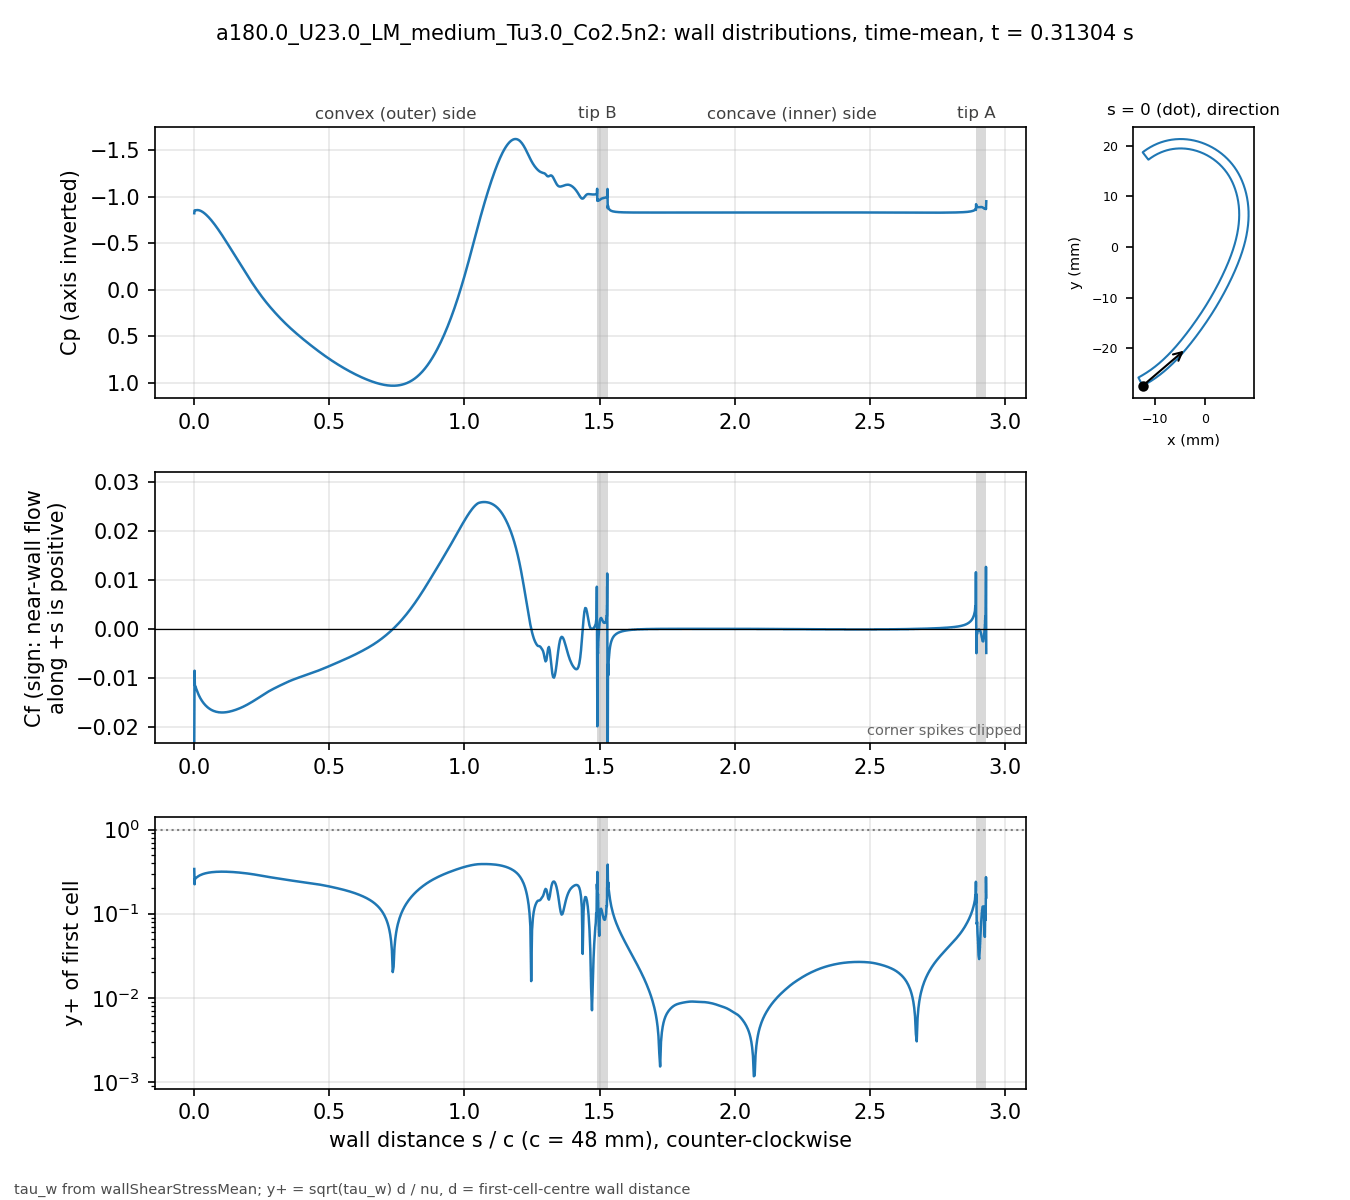

The table this chart was drawn from, first rows:
# a180.0_U23.0_LM_medium_Tu3.0_Co2.5n2 t…, p_inf=0; Cf signed by near-wall flow dir…
patch, s_over_c, x_m, y_m, Cp, Cf, yplus, d_first_m
blade, 0.000000, -0.01234, -0.02743, -0.8208, -0.02341, 0.34, 2.0713e-06
blade, 0.001059, -0.0123, -0.02741, -0.852, -0.008568, 0.2234, 2.2499e-06
blade, 0.002253, -0.01225, -0.02738, -0.8519, -0.01154, 0.2593, 2.2501e-06
blade, 0.003600, -0.01219, -0.02735, -0.8513, -0.01173, 0.2614, 2.2503e-06
blade, 0.005118, -0.01213, -0.02732, -0.8532, -0.01183, 0.2625, 2.2499e-06
blade, 0.006829, -0.01205, -0.02728, -0.8538, -0.0122, 0.2667, 2.25e-06
blade, 0.008759, -0.01197, -0.02723, -0.8546, -0.01248, 0.2696, 2.2501e-06
blade, 0.01094, -0.01188, -0.02718, -0.855, -0.01281, 0.2732, 2.25e-06
blade, 0.01339, -0.01178, -0.02713, -0.8548, -0.01315, 0.2768, 2.2501e-06
blade, 0.01615, -0.01166, -0.02706, -0.8538, -0.0135, 0.2804, 2.2498e-06
blade, 0.01918, -0.01154, -0.02699, -0.8516, -0.01385, 0.284, 2.2495e-06
blade, 0.0223, -0.01141, -0.02691, -0.8483, -0.01418, 0.2874, 2.2499e-06
blade, 0.02543, -0.01128, -0.02684, -0.8441, -0.01447, 0.2904, 2.2499e-06
blade, 0.02855, -0.01115, -0.02676, -0.839, -0.01475, 0.2931, 2.2499e-06
blade, 0.03168, -0.01102, -0.02668, -0.8333, -0.01499, 0.2956, 2.2502e-06
blade, 0.0348, -0.01089, -0.0266, -0.8269, -0.01522, 0.2979, 2.2504e-06
blade, 0.03793, -0.01077, -0.02652, -0.8199, -0.01543, 0.2999, 2.2505e-06
blade, 0.04105, -0.01064, -0.02644, -0.8123, -0.01562, 0.3018, 2.2503e-06
blade, 0.04417, -0.01051, -0.02636, -0.8042, -0.0158, 0.3034, 2.2501e-06
blade, 0.0473, -0.01039, -0.02628, -0.7956, -0.01596, 0.3049, 2.2498e-06
blade, 0.05042, -0.01026, -0.0262, -0.7865, -0.01611, 0.3063, 2.2499e-06
blade, 0.05355, -0.01014, -0.02611, -0.777, -0.01624, 0.3076, 2.25e-06
blade, 0.05667, -0.01001, -0.02603, -0.7671, -0.01636, 0.3088, 2.2499e-06
blade, 0.05979, -0.009891, -0.02594, -0.7568, -0.01648, 0.3098, 2.2498e-06
blade, 0.06292, -0.009768, -0.02586, -0.7461, -0.01658, 0.3107, 2.2496e-06
blade, 0.06604, -0.009646, -0.02577, -0.7351, -0.01667, 0.3116, 2.2498e-06
blade, 0.06917, -0.009524, -0.02568, -0.7238, -0.01675, 0.3123, 2.2499e-06
blade, 0.07229, -0.009403, -0.02559, -0.7121, -0.01682, 0.313, 2.2496e-06
blade, 0.07541, -0.009283, -0.0255, -0.7002, -0.01688, 0.3135, 2.2493e-06
blade, 0.07854, -0.009163, -0.02541, -0.688, -0.01693, 0.314, 2.2496e-06
blade, 0.08166, -0.009043, -0.02532, -0.6756, -0.01698, 0.3145, 2.2497e-06
blade, 0.08479, -0.008924, -0.02523, -0.6629, -0.01702, 0.3149, 2.2498e-06
blade, 0.08791, -0.008806, -0.02514, -0.65, -0.01705, 0.3152, 2.25e-06
blade, 0.09104, -0.008688, -0.02505, -0.637, -0.01708, 0.3155, 2.2501e-06
blade, 0.09416, -0.008571, -0.02495, -0.6237, -0.0171, 0.3157, 2.2502e-06
blade, 0.09728, -0.008454, -0.02486, -0.6103, -0.01711, 0.3158, 2.2503e-06
blade, 0.1004, -0.008338, -0.02477, -0.5967, -0.01712, 0.3159, 2.2503e-06
blade, 0.1035, -0.008222, -0.02467, -0.583, -0.01712, 0.3159, 2.2503e-06
blade, 0.1067, -0.008107, -0.02457, -0.5691, -0.01712, 0.3158, 2.2501e-06
blade, 0.1098, -0.007992, -0.02448, -0.5551, -0.01711, 0.3157, 2.2501e-06
blade, 0.1129, -0.007878, -0.02438, -0.5411, -0.0171, 0.3156, 2.2501e-06
blade, 0.116, -0.007764, -0.02428, -0.5269, -0.01708, 0.3155, 2.2501e-06
blade, 0.1192, -0.007651, -0.02418, -0.5126, -0.01706, 0.3152, 2.25e-06
blade, 0.1223, -0.007538, -0.02409, -0.4982, -0.01703, 0.315, 2.2498e-06
blade, 0.1254, -0.007426, -0.02399, -0.4838, -0.017, 0.3147, 2.2496e-06
blade, 0.1285, -0.007315, -0.02389, -0.4694, -0.01696, 0.3144, 2.2498e-06
blade, 0.1316, -0.007203, -0.02379, -0.4548, -0.01693, 0.314, 2.2499e-06
blade, 0.1348, -0.007093, -0.02368, -0.4403, -0.01689, 0.3136, 2.2497e-06
blade, 0.1379, -0.006983, -0.02358, -0.4257, -0.01684, 0.3132, 2.2501e-06
blade, 0.141, -0.006873, -0.02348, -0.411, -0.01679, 0.3128, 2.2501e-06
blade, 0.1441, -0.006764, -0.02338, -0.3964, -0.01674, 0.3123, 2.2501e-06
blade, 0.1473, -0.006656, -0.02327, -0.3817, -0.01669, 0.3119, 2.2504e-06
blade, 0.1504, -0.006547, -0.02317, -0.3671, -0.01663, 0.3113, 2.2503e-06
blade, 0.1535, -0.00644, -0.02307, -0.3524, -0.01657, 0.3108, 2.2502e-06
blade, 0.1566, -0.006333, -0.02296, -0.3377, -0.01651, 0.3101, 2.2501e-06
blade, 0.1598, -0.006226, -0.02285, -0.3231, -0.01645, 0.3095, 2.2498e-06
blade, 0.1629, -0.00612, -0.02275, -0.3084, -0.01638, 0.3089, 2.25e-06
blade, 0.166, -0.006014, -0.02264, -0.2938, -0.01631, 0.3083, 2.2501e-06
blade, 0.1691, -0.005909, -0.02254, -0.2792, -0.01624, 0.3076, 2.2498e-06
... 914 more rows
